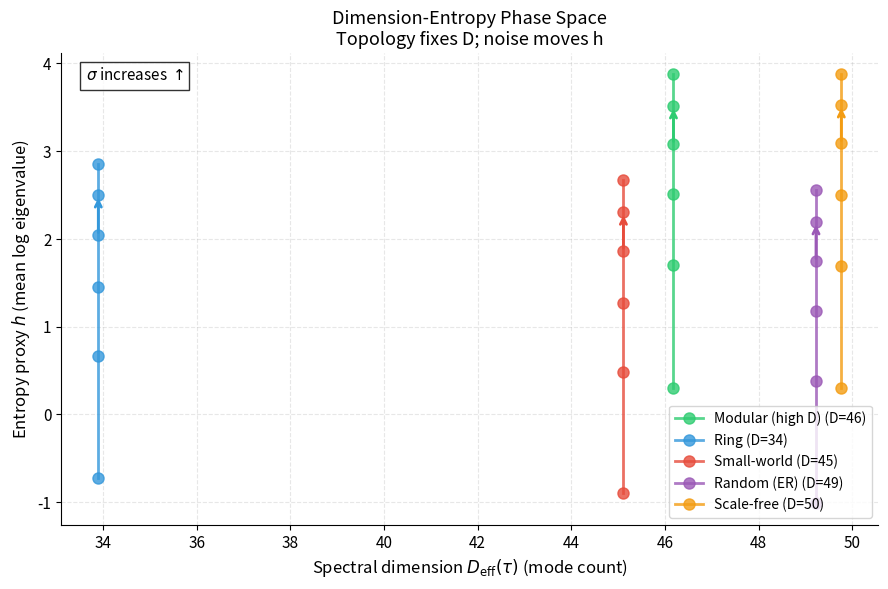

Python code for this plot: (Note: this script raises an exception after producing the figure.)
#!/usr/bin/env python3
"""
Spectral Decoupling Analysis: Dimension vs Information on Networks

Key insight: Use SPECTRAL D_eff (Laplacian mode count) as the geometric dimension,
not participation ratio from covariance. Spectral D_eff is determined purely by
topology; entropy is determined by dynamics/noise.
"""

import numpy as np
import matplotlib.pyplot as plt
from scipy import linalg
import networkx as nx
import warnings
warnings.filterwarnings('ignore')

plt.rcParams.update({
    'font.size': 11,
    'axes.labelsize': 12,
    'axes.titlesize': 12,
    'figure.dpi': 150,
    'savefig.dpi': 300,
    'savefig.bbox': 'tight',
    'font.family': 'sans-serif',
    'axes.spines.top': False,
    'axes.spines.right': False
})


def create_graph(graph_type: str, n: int = 100) -> nx.Graph:
    """Create connected graph of given topology."""
    if graph_type == 'ring':
        G = nx.watts_strogatz_graph(n, 4, 0.0)
    elif graph_type == 'small_world':
        G = nx.watts_strogatz_graph(n, 6, 0.3)
    elif graph_type == 'modular':
        sizes = [n//4] * 4
        p_in, p_out = 0.5, 0.01
        probs = [[p_in if i==j else p_out for j in range(4)] for i in range(4)]
        G = nx.stochastic_block_model(sizes, probs)
    elif graph_type == 'random':
        G = nx.erdos_renyi_graph(n, 0.1)
    elif graph_type == 'scale_free':
        G = nx.barabasi_albert_graph(n, 3)
    else:
        raise ValueError(f"Unknown: {graph_type}")

    if not nx.is_connected(G):
        G = G.subgraph(max(nx.connected_components(G), key=len)).copy()
    return G


def get_laplacian_eigenvalues(G: nx.Graph) -> np.ndarray:
    """Normalized Laplacian eigenvalues, sorted."""
    L = nx.normalized_laplacian_matrix(G).toarray()
    return np.sort(linalg.eigvalsh(L))


def spectral_deff(eigenvalues: np.ndarray, alpha: float = 0.1, tau: float = 10.0) -> int:
    """
    Spectral effective dimension: count of modes with relaxation time > tau.
    D_eff(τ) = |{k : λ_k < 1/(ατ)}|

    This is PURELY topological - doesn't depend on noise or dynamics.
    """
    threshold = 1.0 / (alpha * tau)
    return int(np.sum(eigenvalues < threshold))


def simulate_and_get_entropy(G: nx.Graph, alpha: float, sigma: float, T: int = 8000) -> float:
    """
    Simulate diffusion dynamics and return entropy proxy.
    Entropy = mean log eigenvalue of covariance (scales with differential entropy).
    """
    n = G.number_of_nodes()
    L = nx.normalized_laplacian_matrix(G).toarray()
    A = np.eye(n) - alpha * L

    # Ensure stability
    if np.max(np.abs(linalg.eigvalsh(A))) >= 1:
        alpha = 0.8 / np.max(linalg.eigvalsh(L))
        A = np.eye(n) - alpha * L

    x = np.zeros((T, n))
    x[0] = np.random.randn(n) * 0.1
    for t in range(1, T):
        x[t] = A @ x[t-1] + sigma * np.random.randn(n)

    # Discard burn-in
    X = x[T//4:]

    # Entropy proxy from covariance
    cov = np.cov(X.T)
    eigs = linalg.eigvalsh(cov)
    eigs = eigs[eigs > 1e-10]
    return np.mean(np.log(eigs)) if len(eigs) > 0 else 0.0


# =============================================================================
# FIGURE 1: Phase Portrait
# =============================================================================
def generate_phase_portrait(save_path: str):
    """
    Show that different topologies occupy different D_eff values,
    while noise moves them along the entropy axis.
    """
    np.random.seed(42)

    topologies = {
        'Modular (high D)': ('modular', '#2ecc71'),
        'Ring': ('ring', '#3498db'),
        'Small-world': ('small_world', '#e74c3c'),
        'Random (ER)': ('random', '#9b59b6'),
        'Scale-free': ('scale_free', '#f39c12')
    }

    n = 100
    alpha = 0.1
    tau = 10.0
    sigma_values = [0.5, 1.0, 1.5, 2.0, 2.5, 3.0]

    fig, ax = plt.subplots(figsize=(9, 6))

    for label, (gtype, color) in topologies.items():
        G = create_graph(gtype, n)
        eigs = get_laplacian_eigenvalues(G)
        d_spec = spectral_deff(eigs, alpha, tau)

        # Get entropy at different noise levels
        entropies = []
        for sigma in sigma_values:
            h = simulate_and_get_entropy(G, alpha, sigma)
            entropies.append(h)

        # Plot: D_eff is FIXED by topology, only h varies
        # Add small jitter to D for visibility
        d_jitter = d_spec + np.random.uniform(-0.3, 0.3)

        ax.plot([d_jitter]*len(entropies), entropies, 'o-', color=color,
                label=f'{label} (D={d_spec})', markersize=8, linewidth=2, alpha=0.8)

        # Arrow showing direction
        mid = len(entropies) // 2
        ax.annotate('', xy=(d_jitter, entropies[mid+1]),
                    xytext=(d_jitter, entropies[mid]),
                    arrowprops=dict(arrowstyle='->', color=color, lw=2))

    ax.set_xlabel(r'Spectral dimension $D_{\mathrm{eff}}(\tau)$ (mode count)', fontsize=12)
    ax.set_ylabel(r'Entropy proxy $h$ (mean log eigenvalue)', fontsize=12)
    ax.set_title('Dimension-Entropy Phase Space\nTopology fixes D; noise moves h', fontsize=13)
    ax.legend(loc='lower right', fontsize=10)
    ax.grid(True, alpha=0.3, linestyle='--')

    ax.text(0.03, 0.97, r'$\sigma$ increases $\uparrow$', transform=ax.transAxes,
            fontsize=11, va='top', bbox=dict(facecolor='white', alpha=0.8))

    plt.tight_layout()
    plt.savefig(save_path)
    print(f"Saved: {save_path}")
    plt.close()


# =============================================================================
# FIGURE 2: Iso-Entropy, Different D
# =============================================================================
def generate_isoentropic(save_path: str):
    """
    Match entropy by tuning sigma, show spectral D_eff differs.
    """
    np.random.seed(42)

    n = 100
    alpha = 0.1
    tau = 10.0
    target_h = 0.5

    configs = [
        ('Modular', 'modular', '#2ecc71'),
        ('Ring', 'ring', '#3498db'),
        ('Random', 'random', '#9b59b6')
    ]

    results = {}

    for label, gtype, color in configs:
        G = create_graph(gtype, n)
        eigs = get_laplacian_eigenvalues(G)
        d_spec = spectral_deff(eigs, alpha, tau)

        # Binary search for sigma that gives target entropy
        sigma_lo, sigma_hi = 0.1, 5.0
        for _ in range(20):
            sigma = (sigma_lo + sigma_hi) / 2
            h = simulate_and_get_entropy(G, alpha, sigma, T=6000)
            if h < target_h:
                sigma_lo = sigma
            else:
                sigma_hi = sigma

        sigma_final = (sigma_lo + sigma_hi) / 2
        h_final = simulate_and_get_entropy(G, alpha, sigma_final, T=8000)

        results[label] = {'D_spec': d_spec, 'h': h_final, 'sigma': sigma_final, 'color': color}

    # Plot
    fig, axes = plt.subplots(1, 2, figsize=(10, 4.5))

    labels = list(results.keys())
    d_specs = [results[l]['D_spec'] for l in labels]
    h_vals = [results[l]['h'] for l in labels]
    colors = [results[l]['color'] for l in labels]

    # Left: D_eff differs (this is the point!)
    bars1 = axes[0].bar(labels, d_specs, color=colors, edgecolor='black', linewidth=1.5)
    axes[0].set_ylabel(r'Spectral $D_{\mathrm{eff}}(\tau)$ (mode count)', fontsize=11)
    axes[0].set_title('Geometric Dimension\n(differs despite matched entropy)', fontsize=11)
    for bar, d in zip(bars1, d_specs):
        axes[0].text(bar.get_x() + bar.get_width()/2, bar.get_height() + 1,
                     str(d), ha='center', fontsize=12, fontweight='bold')
    axes[0].set_ylim(0, max(d_specs) * 1.3)

    # Right: Entropy matched
    bars2 = axes[1].bar(labels, h_vals, color=colors, edgecolor='black', linewidth=1.5)
    axes[1].set_ylabel(r'Entropy proxy $h$', fontsize=11)
    axes[1].set_title('Entropy\n(matched by tuning $\\sigma$)', fontsize=11)
    axes[1].axhline(y=target_h, color='black', linestyle='--', linewidth=2,
                    label=f'Target = {target_h}')
    for bar, h in zip(bars2, h_vals):
        axes[1].text(bar.get_x() + bar.get_width()/2, bar.get_height() + 0.03,
                     f'{h:.2f}', ha='center', fontsize=10)
    axes[1].legend(loc='upper right')

    plt.suptitle('Iso-Entropy Demonstration: Same $h$, Different $D_{\\mathrm{eff}}$',
                 fontsize=13, fontweight='bold', y=1.02)
    plt.tight_layout()
    plt.savefig(save_path)
    print(f"Saved: {save_path}")
    plt.close()


# =============================================================================
# FIGURE 3: Iso-Dimension, Different Entropy
# =============================================================================
def generate_isodimensional(save_path: str):
    """
    Fix topology (fixes D_eff), vary noise, show h changes.
    Spectral D_eff is CONSTANT by definition for fixed topology.
    """
    np.random.seed(42)

    G = create_graph('modular', n=100)
    eigs = get_laplacian_eigenvalues(G)
    alpha = 0.1
    tau = 10.0
    d_spec = spectral_deff(eigs, alpha, tau)

    sigma_values = np.linspace(0.3, 3.0, 15)
    h_vals = []

    for sigma in sigma_values:
        h = simulate_and_get_entropy(G, alpha, sigma, T=8000)
        h_vals.append(h)

    h_vals = np.array(h_vals)

    fig, axes = plt.subplots(1, 2, figsize=(10, 4))

    # Left: D_eff is CONSTANT (by definition - it's spectral)
    axes[0].axhline(d_spec, color='#2ecc71', linewidth=3)
    axes[0].fill_between(sigma_values, d_spec-0.5, d_spec+0.5, alpha=0.3, color='#2ecc71')
    axes[0].set_xlabel(r'Noise level $\sigma$', fontsize=11)
    axes[0].set_ylabel(r'Spectral $D_{\mathrm{eff}}(\tau)$', fontsize=11)
    axes[0].set_title('Geometric Dimension\n(fixed by topology)', fontsize=11)
    axes[0].set_ylim(0, d_spec * 1.5)
    axes[0].text(0.5, 0.85, f'$D_{{\\mathrm{{eff}}}} = {d_spec}$\n(constant)',
                 transform=axes[0].transAxes, fontsize=12, ha='center',
                 bbox=dict(facecolor='#2ecc71', alpha=0.3))

    # Right: h varies with sigma
    axes[1].plot(sigma_values, h_vals, 's-', color='#e74c3c', markersize=7, linewidth=2)
    axes[1].set_xlabel(r'Noise level $\sigma$', fontsize=11)
    axes[1].set_ylabel(r'Entropy proxy $h$', fontsize=11)
    axes[1].set_title('Entropy\n(varies with noise)', fontsize=11)

    h_range = np.max(h_vals) - np.min(h_vals)
    axes[1].text(0.05, 0.95, f'Range = {h_range:.2f}', transform=axes[1].transAxes,
                 fontsize=11, va='top', bbox=dict(facecolor='#e74c3c', alpha=0.3))

    plt.suptitle('Iso-Dimension Demonstration: Fixed $D_{\\mathrm{eff}}$, Variable $h$\n(Modular topology)',
                 fontsize=12, fontweight='bold', y=1.02)
    plt.tight_layout()
    plt.savefig(save_path)
    print(f"Saved: {save_path}")
    plt.close()


# =============================================================================
# FIGURE 4: Spectral Theory
# =============================================================================
def generate_spectral_theory(save_path: str):
    """Laplacian eigenvalue distributions with D_eff threshold."""
    np.random.seed(42)

    n = 100
    alpha = 0.1
    tau = 10.0
    threshold = 1.0 / (alpha * tau)

    configs = [
        ('Modular', 'modular', '#2ecc71'),
        ('Ring', 'ring', '#3498db'),
        ('Random (ER)', 'random', '#9b59b6'),
        ('Scale-free', 'scale_free', '#f39c12')
    ]

    fig, axes = plt.subplots(2, 2, figsize=(10, 8))

    for ax, (label, gtype, color) in zip(axes.flat, configs):
        G = create_graph(gtype, n)
        eigs = get_laplacian_eigenvalues(G)
        d_spec = spectral_deff(eigs, alpha, tau)

        ax.hist(eigs, bins=25, color=color, alpha=0.7, edgecolor='black', linewidth=0.5)
        ax.axvline(threshold, color='#c0392b', linestyle='--', linewidth=2.5,
                   label=f'$\\lambda^* = {threshold:.1f}$')

        # Shade region below threshold
        ax.axvspan(0, threshold, alpha=0.15, color='#c0392b')

        ax.text(0.95, 0.95, f'$D_{{\\mathrm{{eff}}}}(\\tau) = {d_spec}$',
                transform=ax.transAxes, fontsize=12, va='top', ha='right',
                bbox=dict(facecolor='white', edgecolor='gray', boxstyle='round'))

        ax.set_xlabel(r'Laplacian eigenvalue $\lambda$', fontsize=10)
        ax.set_ylabel('Count', fontsize=10)
        ax.set_title(f'{label} (n={len(eigs)})', fontsize=11)
        ax.legend(loc='upper left', fontsize=9)

    plt.suptitle(r'Spectral Dimension: $D_{\mathrm{eff}}(\tau) = |\{k : \lambda_k < 1/(\alpha\tau)\}|$' +
                 '\nModes below threshold (shaded) contribute to geometric capacity',
                 fontsize=12, fontweight='bold', y=1.02)
    plt.tight_layout()
    plt.savefig(save_path)
    print(f"Saved: {save_path}")
    plt.close()


def main():
    print("=" * 60)
    print("Generating figures with SPECTRAL D_eff...")
    print("=" * 60)

    fig_dir = '/Users/iantodd/Desktop/highdimensional/44_spectral_decoupling/figures'

    print("\n[1/4] Phase portrait...")
    generate_phase_portrait(f'{fig_dir}/phase_portrait.png')

    print("\n[2/4] Iso-entropy...")
    generate_isoentropic(f'{fig_dir}/isoentropic_comparison.png')

    print("\n[3/4] Iso-dimension...")
    generate_isodimensional(f'{fig_dir}/isodimensional_experiment.png')

    print("\n[4/4] Spectral theory...")
    generate_spectral_theory(f'{fig_dir}/spectral_theory.png')

    print("\n" + "=" * 60)
    print("Done!")


if __name__ == '__main__':
    main()
